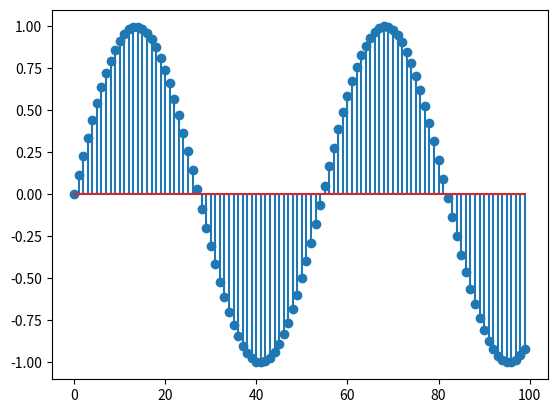

Recreate this plot in Python. (Note: this script raises an exception after producing the figure.)
import numpy as np

sampleRate = 24000 # samples per second
frequency = 440    # this is the frequency of note A4
duration = 1       # a second

n = np.linspace(0, duration, int(sampleRate * duration))  
x = np.sin(frequency * 2 * np.pi * n)  #  Has frequency of 440Hz   

from matplotlib import pyplot as plt
plt.stem(x[:100]); # we are just plotting the first 100 samples for visibility

import sounddevice as sd
sd.play(x, sampleRate) 

noise_freq = 7902 # this is the note B8
noise = 0.3*np.sin(noise_freq * 2 * np.pi * n) + 0.1*np.random.normal(0,1,len(x)) #  Has frequency of 440Hz

plt.stem(noise[:100])

sd.default.reset()
sd.play(noise, sampleRate) 

y = x + noise 

plt.stem(y[:100]);

sd.play(y)

# compute DTFT
def dtft(x):    
    # here we discretize the continuous frequency axis (between -pi and +pi) to
    # 75 equally spaced intervals. The choice of 75 is arbitrary. The higher the
    # better but the higher it is, computation becomes slower. 
    w = np.linspace(-np.pi, np.pi, 75) 
    
    X = np.zeros(len(w), dtype=np.complex64)
    mag = np.zeros(len(w))
    for i in range(len(w)): 
        X[i] = 0
        # in theory, the following loop should run from minus infinity to plus
        # infinity
        for n in range(len(x)):
            X[i] += x[n]*np.exp(-1j*w[i]*n)
        mag[i] = np.abs(X[i])

    # return the Fourier transform (X), which consists of complex numbers; the
    # magnitude of Fourier transform and the discrete values of frequencies 
    return X, mag, w

X,mag,w = dtft(x)
fig = plt.figure()
plt.plot(w,mag)
plt.xlabel(r'$\omega$')
plt.ylabel(r'$|X(e^{j\omega})|$');
fig.axes[0].set_xticks([-np.pi, -np.pi/2, 0, np.pi/2, np.pi])
fig.axes[0].set_xticklabels([r'$-\pi$', r'$-\pi/2$', 0, r'$\pi/2$', r'$\pi$']);

Xn,magn,w = dtft(noise)
fig = plt.figure()
plt.plot(w,magn)
plt.xlabel(r'$\omega$')
plt.ylabel(r'$|X_{noise}(e^{j\omega})|$');
fig.axes[0].set_xticks([-np.pi, -np.pi/2, 0, np.pi/2, np.pi])
fig.axes[0].set_xticklabels([r'$-\pi$', r'$-\pi/2$', 0, r'$\pi/2$', r'$\pi$']);

hp = 0.5*np.sin(noise_freq * 2 * np.pi * n) 
Xhp,maghp,w = dtft(hp)
fig = plt.figure()
plt.plot(w,maghp)
plt.xlabel(r'$\omega$')
plt.ylabel(r'$|X_{high-pitch}(e^{j\omega})|$');
fig.axes[0].set_xticks([-np.pi, -np.pi/2, 0, np.pi/2, np.pi])
fig.axes[0].set_xticklabels([r'$-\pi$', r'$-\pi/2$', 0, r'$\pi/2$', r'$\pi$']);

Y,magy,w = dtft(y)
fig = plt.figure()
plt.plot(w,magy)
plt.xlabel(r'$\omega$')
plt.ylabel(r'$|Y(e^{j\omega})|$');
fig.axes[0].set_xticks([-np.pi, -np.pi/2, 0, np.pi/2, np.pi])
fig.axes[0].set_xticklabels([r'$-\pi$', r'$-\pi/2$', 0, r'$\pi/2$', r'$\pi$']);

Xk = np.fft.fft(x)
freq = np.fft.fftfreq(n.shape[-1])
plt.plot(freq, np.abs(Xk))
plt.xlabel('k/N')
plt.ylabel(r'$|X_k|$');


sp = np.fft.fft(noise)
freq = np.fft.fftfreq(n.shape[-1])
plt.figure(), plt.plot(freq, np.abs(sp));
print(np.abs(sp[:100]))


Yk = np.fft.fft(y)
freq = np.fft.fftfreq(n.shape[-1])
plt.figure(), plt.plot(freq, np.abs(Yk));
plt.xlabel('k/N')
plt.ylabel(r'$|Y_k|$');

Yk[np.abs(Yk)<3000] = 0

x_recons = np.real(np.fft.ifft(Yk))
plt.plot(np.real(x_recons[:200]))
plt.title('denoised y')

sd.default.reset()
sd.play(np.real(x_recons), sampleRate)